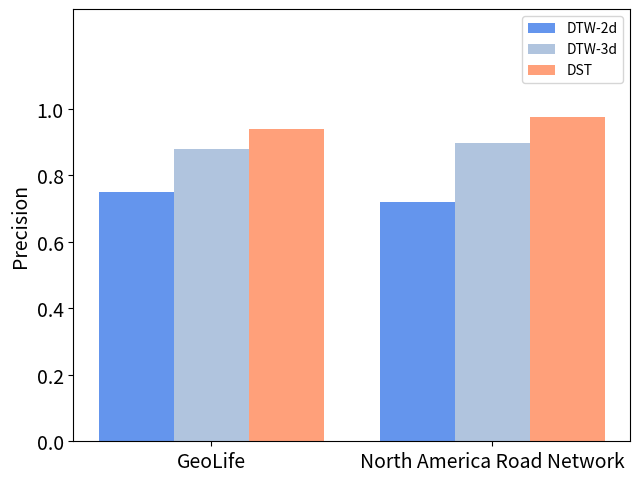

Here is the Python script that generated this plot: (Note: this script raises an exception after producing the figure.)
# coding=utf-8
import numpy as np
import matplotlib.pyplot as plt

label = ['DTW-2d', 'DTW-3d', 'DST']
name_list = ['GeoLife', 'North America Road Network']
num_list = []
x = []
def get_data_GL():
    num0 = [0.75,0.72]
    num_list.append(num0)

    num1 = [0.88,0.899]
    num_list.append(num1)

    num2 = [0.94, 0.976]
    num_list.append(num2)

    total_width, n = 0.4, len(num_list)
    width = total_width / n
    x.append([0.1, 0.6])
    x.append(list(np.array(x[-1]) + width))
    x.append(list(np.array(x[-1]) + width))
    x.append(list(np.array(x[-1]) + width))

    m_title = ''
    path = 'F:/毕业设计大文件夹/picture/exp/Fig5-6.jpg'
    return num_list, x, width, name_list, label, m_title, path


# 没用
def get_data_NA():
    num0 = [0.64,0.723,0.776]
    num_list.append(num0)

    num1 = [0.75,0.878,0.933]
    num_list.append(num1)

    num2 = [0.694,0.755,0.839]
    num_list.append(num2)

    num3 = [0.962, 0.916, 0.978]
    num_list.append(num3)

    total_width, n = 0.4, len(num_list)
    width = total_width / n
    x.append([0.1, 0.6, 1.1])
    x.append(list(np.array(x[0]) + width))
    x.append(list(np.array(x[1]) + width))
    x.append(list(np.array(x[2]) + width))

    m_title = 'North America Road Network'
    path='F:/毕业设计大文件夹/picture/exp/Fig5-6(b).jpg'
    return num_list, x, width, name_list, label, m_title, path


if __name__=='__main__':
    num_list, x, width, name_list, label, m_title, path = get_data_GL()

    m_fontsize = 14
    color_list = ['cornflowerblue', 'lightsteelblue', 'lightsalmon', 'rosybrown']
    for i in range(len(num_list)):
        plt.bar(x[i], num_list[i], width, label=label[i], color=color_list[i])

    plt.xticks(x[1], name_list, fontsize=m_fontsize)
    plt.yticks(np.arange(0, 1.1, 0.2), fontsize=m_fontsize)

    plt.ylim((0, 1.3))

    plt.xlabel('', fontsize=m_fontsize)
    plt.ylabel('Precision', fontsize=m_fontsize)

    plt.legend()
    # plt.title(m_title, fontsize=m_fontsize)
    plt.subplots_adjust(top=0.97, bottom=0.07, right=0.99, left=0.12, hspace=0, wspace=0)
    plt.savefig(path)
    plt.show()

